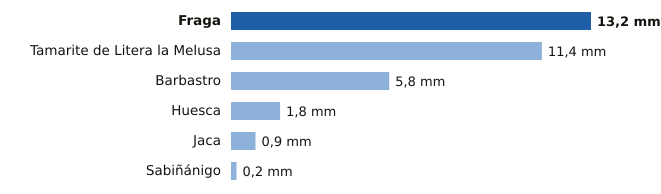

Values plotted in this chart, from the file beside it:
estacion, provincia, mm
Fraga, Huesca, 13.2
Tamarite de Litera la Melusa, Huesca, 11.4
Barbastro, Huesca, 5.8
Huesca, Huesca, 1.8
Jaca, Huesca, 0.9
Sabiñánigo, Huesca, 0.2
